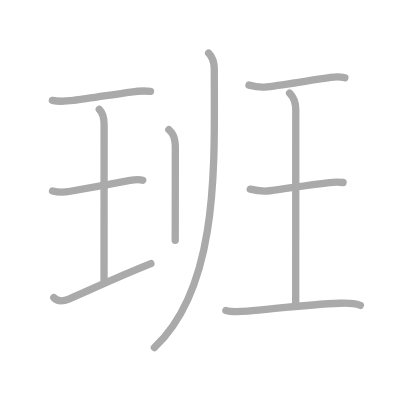
t = 0.00 s
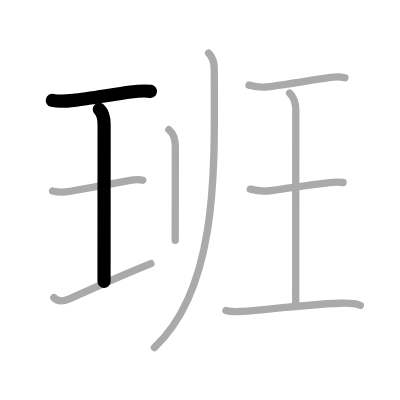
t = 2.00 s
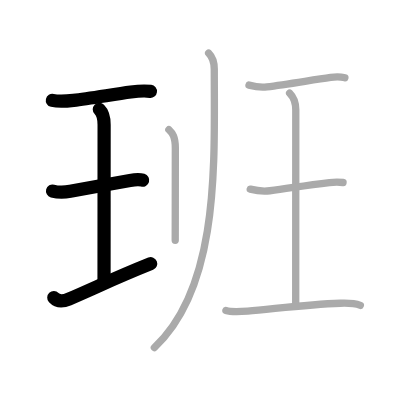
t = 4.00 s
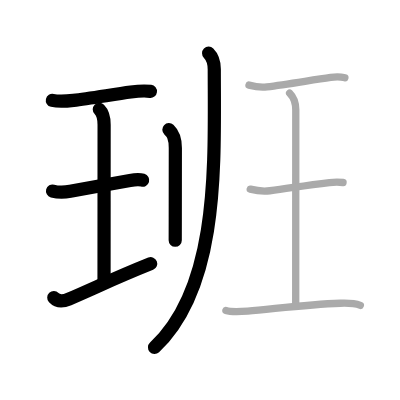
t = 6.00 s
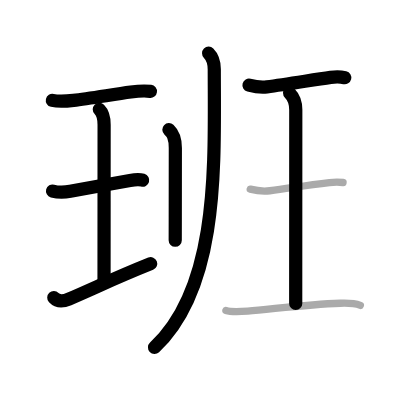
t = 8.00 s
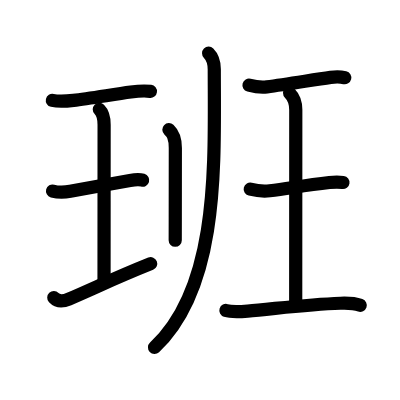
t = 10.00 s

The animated SVG that drew these frames (rendered in a browser with its animation timeline set to each time). Animation: 10 SMIL elements (animate=10); one cycle of 10.00 s.

<?xml version="1.0" standalone="no"?>
<!DOCTYPE svg PUBLIC "-//W3C//DTD SVG 1.1//EN"   "http://www.w3.org/Graphics/SVG/1.1/DTD/svg11.dtd">
<svg width="400px" height="400px"  version="1.1" xmlns="http://www.w3.org/2000/svg">
  <defs>
    <marker id="Triangle" viewBox="0 0 10 10" refX="0" refY="5" markerUnits="strokeWidth" markerWidth="3" style="stroke-opacity:0%;fill:#aaaaaa;" markerHeight="2" orient="auto">
      <path d="M 0 0 L 10 5 L 0 10 z" />
    </marker>
    
    <marker id="Arrow" viewBox="0 0 10 10" refX="5" refY="5" markerUnits="strokeWidth" markerWidth="1.8" style="stroke-opacity:0%;fill:#770000;" markerHeight="2" orient="auto">
      <path d="M 0 4 L 6 4 L 4 1 L 10 5 L 4 9 L 6 6 L 0 6 z" />
        <circle cx="5" cy="5" r="5" />
      </marker>
    
    <marker id="TriangleRed" viewBox="0 0 10 10" refX="0" refY="5" markerUnits="strokeWidth" markerWidth="3" style="stroke-opacity:0%;fill:#CC0000;" markerHeight="2" orient="auto">
      <path d="M 0 0 L 10 5 L 0 10 z" />
    </marker>
    
    <marker id="ArrowRed" viewBox="0 0 10 10" refX="5" refY="5" markerUnits="strokeWidth" markerWidth="1.8" style="stroke-opacity:0%;fill:#CC0000;" markerHeight="2" orient="auto">
      <path d="M 0 4 L 6 4 L 4 1 L 10 5 L 4 9 L 6 6 L 0 6 z" />
        <circle cx="5" cy="5" r="5" />
      </marker>
    
  </defs>
  
  <path style="fill:#ffffff; fill-opacity:100%; fill-rule:evenodd; stroke-width:0;" d="M 0 0 L 400px 0 L 400px 400px L 0 400px L 0 0" />

  <g transform="scale(3.6697247706422 3.6697247706422)">
<path style="fill:none; fill-opacity:0%; fill-rule:evenodd; stroke:#aaaaaa; stroke-opacity:100%; stroke-width: 1.5pt; stroke-linejoin:round; stroke-linecap:round;" d="M14.27 27.36c1.73 0.39 4.47 0.15 5.76 0c4.17-0.5 10.77-1.61 15.63-2.28c1.81-0.25 3.5-0.41 5.34-0.18"></path>
<path style="fill:none; fill-opacity:0%; fill-rule:evenodd; stroke:#aaaaaa; stroke-opacity:100%; stroke-width: 1.5pt; stroke-linejoin:round; stroke-linecap:round;" d="M27.06 29.8c1 1 1.31 2.61 1.31 4.17c0 11.15-0.02 32.52-0.02 42.71"></path>
<path style="fill:none; fill-opacity:0%; fill-rule:evenodd; stroke:#aaaaaa; stroke-opacity:100%; stroke-width: 1.5pt; stroke-linejoin:round; stroke-linecap:round;" d="M14.32 52.05c1.68 0.45 3.76 0.28 4.83 0.07c4.56-0.86 11.26-2 16.28-2.94c0.73-0.14 2.36-0.4 3.46-0.08"></path>
<path style="fill:none; fill-opacity:0%; fill-rule:evenodd; stroke:#aaaaaa; stroke-opacity:100%; stroke-width: 1.5pt; stroke-linejoin:round; stroke-linecap:round;" d="M14.66 81.11c0.97 1.02 2.34 1.14 4.09 0.39c8.09-3.47 12-5.5 22.36-9.66"></path>
<path style="fill:none; fill-opacity:0%; fill-rule:evenodd; stroke:#aaaaaa; stroke-opacity:100%; stroke-width: 1.5pt; stroke-linejoin:round; stroke-linecap:round;" d="M46.02 35.33c0.98 0.92 1.76 1.99 1.76 5.02c0 8.6-0.01 14.48-0.02 18.9c0 2.46-0.01 4.47-0.01 6.25"></path>
<path style="fill:none; fill-opacity:0%; fill-rule:evenodd; stroke:#aaaaaa; stroke-opacity:100%; stroke-width: 1.5pt; stroke-linejoin:round; stroke-linecap:round;" d="M56.85 14.5c0.82 0.82 1.54 2.12 1.54 4.39C58.39 43.87 60 78 42.06 94.72"></path>
<path style="fill:none; fill-opacity:0%; fill-rule:evenodd; stroke:#aaaaaa; stroke-opacity:100%; stroke-width: 1.5pt; stroke-linejoin:round; stroke-linecap:round;" d="M67.85 23.19c1.65 0.44 3.27 0.69 4.88 0.48c5.5-0.71 12.33-1.87 17.38-2.58c1.19-0.17 2.63-0.21 3.87 0.1"></path>
<path style="fill:none; fill-opacity:0%; fill-rule:evenodd; stroke:#aaaaaa; stroke-opacity:100%; stroke-width: 1.5pt; stroke-linejoin:round; stroke-linecap:round;" d="M78.92 25.37c1.23 1.23 1.68 2.86 1.68 4.54c0 11.75-0.02 33.95-0.02 52.79"></path>
<path style="fill:none; fill-opacity:0%; fill-rule:evenodd; stroke:#aaaaaa; stroke-opacity:100%; stroke-width: 1.5pt; stroke-linejoin:round; stroke-linecap:round;" d="M68.19 51.54c1.81 0.46 3.99 0.6 5.32 0.44c5.36-0.66 9.25-1.45 16.26-2.24c0.79-0.09 2.1-0.24 3.71-0.01"></path>
<path style="fill:none; fill-opacity:0%; fill-rule:evenodd; stroke:#aaaaaa; stroke-opacity:100%; stroke-width: 1.5pt; stroke-linejoin:round; stroke-linecap:round;" d="M61.56 84.6c1.48 0.47 4.37 0.28 5.94 0.16c6.41-0.49 15.85-1.79 25.26-2.12c1.57-0.06 3.98 0.04 5.44 0.57"></path>

<path style="fill:none; fill-opacity:0%; fill-rule:evenodd; stroke:#000000; stroke-opacity:100%; stroke-width: 2.7pt; stroke-linejoin:round; stroke-linecap:round;" d="M14.27 27.36c1.73 0.39 4.47 0.15 5.76 0c4.17-0.5 10.77-1.61 15.63-2.28c1.81-0.25 3.5-0.41 5.34-0.18" pathLength="100" stroke-dashoffset="100" stroke-dasharray="100 105"><animate id="dashAnim1" attributeName="stroke-dashoffset" from="100" to="0" dur="1s" calcMode="linear" fill="freeze"/></path>
<path style="fill:none; fill-opacity:0%; fill-rule:evenodd; stroke:#000000; stroke-opacity:100%; stroke-width: 2.7pt; stroke-linejoin:round; stroke-linecap:round;" d="M27.06 29.8c1 1 1.31 2.61 1.31 4.17c0 11.15-0.02 32.52-0.02 42.71" pathLength="100" stroke-dashoffset="100" stroke-dasharray="100 105"><animate id="dashAnim2" attributeName="stroke-dashoffset" from="100" to="0" dur="1s" calcMode="linear" begin="dashAnim1.end" fill="freeze"/></path>
<path style="fill:none; fill-opacity:0%; fill-rule:evenodd; stroke:#000000; stroke-opacity:100%; stroke-width: 2.7pt; stroke-linejoin:round; stroke-linecap:round;" d="M14.32 52.05c1.68 0.45 3.76 0.28 4.83 0.07c4.56-0.86 11.26-2 16.28-2.94c0.73-0.14 2.36-0.4 3.46-0.08" pathLength="100" stroke-dashoffset="100" stroke-dasharray="100 105"><animate id="dashAnim3" attributeName="stroke-dashoffset" from="100" to="0" dur="1s" calcMode="linear" begin="dashAnim2.end" fill="freeze"/></path>
<path style="fill:none; fill-opacity:0%; fill-rule:evenodd; stroke:#000000; stroke-opacity:100%; stroke-width: 2.7pt; stroke-linejoin:round; stroke-linecap:round;" d="M14.66 81.11c0.97 1.02 2.34 1.14 4.09 0.39c8.09-3.47 12-5.5 22.36-9.66" pathLength="100" stroke-dashoffset="100" stroke-dasharray="100 105"><animate id="dashAnim4" attributeName="stroke-dashoffset" from="100" to="0" dur="1s" calcMode="linear" begin="dashAnim3.end" fill="freeze"/></path>
<path style="fill:none; fill-opacity:0%; fill-rule:evenodd; stroke:#000000; stroke-opacity:100%; stroke-width: 2.7pt; stroke-linejoin:round; stroke-linecap:round;" d="M46.02 35.33c0.98 0.92 1.76 1.99 1.76 5.02c0 8.6-0.01 14.48-0.02 18.9c0 2.46-0.01 4.47-0.01 6.25" pathLength="100" stroke-dashoffset="100" stroke-dasharray="100 105"><animate id="dashAnim5" attributeName="stroke-dashoffset" from="100" to="0" dur="1s" calcMode="linear" begin="dashAnim4.end" fill="freeze"/></path>
<path style="fill:none; fill-opacity:0%; fill-rule:evenodd; stroke:#000000; stroke-opacity:100%; stroke-width: 2.7pt; stroke-linejoin:round; stroke-linecap:round;" d="M56.85 14.5c0.82 0.82 1.54 2.12 1.54 4.39C58.39 43.87 60 78 42.06 94.72" pathLength="100" stroke-dashoffset="100" stroke-dasharray="100 105"><animate id="dashAnim6" attributeName="stroke-dashoffset" from="100" to="0" dur="1s" calcMode="linear" begin="dashAnim5.end" fill="freeze"/></path>
<path style="fill:none; fill-opacity:0%; fill-rule:evenodd; stroke:#000000; stroke-opacity:100%; stroke-width: 2.7pt; stroke-linejoin:round; stroke-linecap:round;" d="M67.85 23.19c1.65 0.44 3.27 0.69 4.88 0.48c5.5-0.71 12.33-1.87 17.38-2.58c1.19-0.17 2.63-0.21 3.87 0.1" pathLength="100" stroke-dashoffset="100" stroke-dasharray="100 105"><animate id="dashAnim7" attributeName="stroke-dashoffset" from="100" to="0" dur="1s" calcMode="linear" begin="dashAnim6.end" fill="freeze"/></path>
<path style="fill:none; fill-opacity:0%; fill-rule:evenodd; stroke:#000000; stroke-opacity:100%; stroke-width: 2.7pt; stroke-linejoin:round; stroke-linecap:round;" d="M78.92 25.37c1.23 1.23 1.68 2.86 1.68 4.54c0 11.75-0.02 33.95-0.02 52.79" pathLength="100" stroke-dashoffset="100" stroke-dasharray="100 105"><animate id="dashAnim8" attributeName="stroke-dashoffset" from="100" to="0" dur="1s" calcMode="linear" begin="dashAnim7.end" fill="freeze"/></path>
<path style="fill:none; fill-opacity:0%; fill-rule:evenodd; stroke:#000000; stroke-opacity:100%; stroke-width: 2.7pt; stroke-linejoin:round; stroke-linecap:round;" d="M68.19 51.54c1.81 0.46 3.99 0.6 5.32 0.44c5.36-0.66 9.25-1.45 16.26-2.24c0.79-0.09 2.1-0.24 3.71-0.01" pathLength="100" stroke-dashoffset="100" stroke-dasharray="100 105"><animate id="dashAnim9" attributeName="stroke-dashoffset" from="100" to="0" dur="1s" calcMode="linear" begin="dashAnim8.end" fill="freeze"/></path>
<path style="fill:none; fill-opacity:0%; fill-rule:evenodd; stroke:#000000; stroke-opacity:100%; stroke-width: 2.7pt; stroke-linejoin:round; stroke-linecap:round;" d="M61.56 84.6c1.48 0.47 4.37 0.28 5.94 0.16c6.41-0.49 15.85-1.79 25.26-2.12c1.57-0.06 3.98 0.04 5.44 0.57" pathLength="100" stroke-dashoffset="100" stroke-dasharray="100 105"><animate id="dashAnim10" attributeName="stroke-dashoffset" from="100" to="0" dur="1s" calcMode="linear" begin="dashAnim9.end" fill="freeze"/></path>

</g>

</svg>  
          
